The GitHub repository Surfersunny/SmartcarRaceIntelligentVision contains a labelled image folder "dataset" with 20 categories: mickey mouse, pikachu, spongebob squarepants, pleasant sheep, donald duck, nezha, big head son, gg bond, calabash brothers, grey wolf, num0, num1, num2, num3, num4, num5, num6, num7, num8, num9. Examples follow, each with its label.

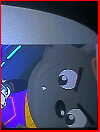
Label: grey wolf

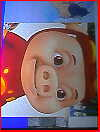
Label: gg bond

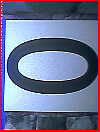
Label: num0

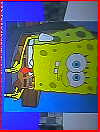
Label: spongebob squarepants

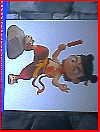
Label: nezha

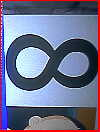
Label: num8
